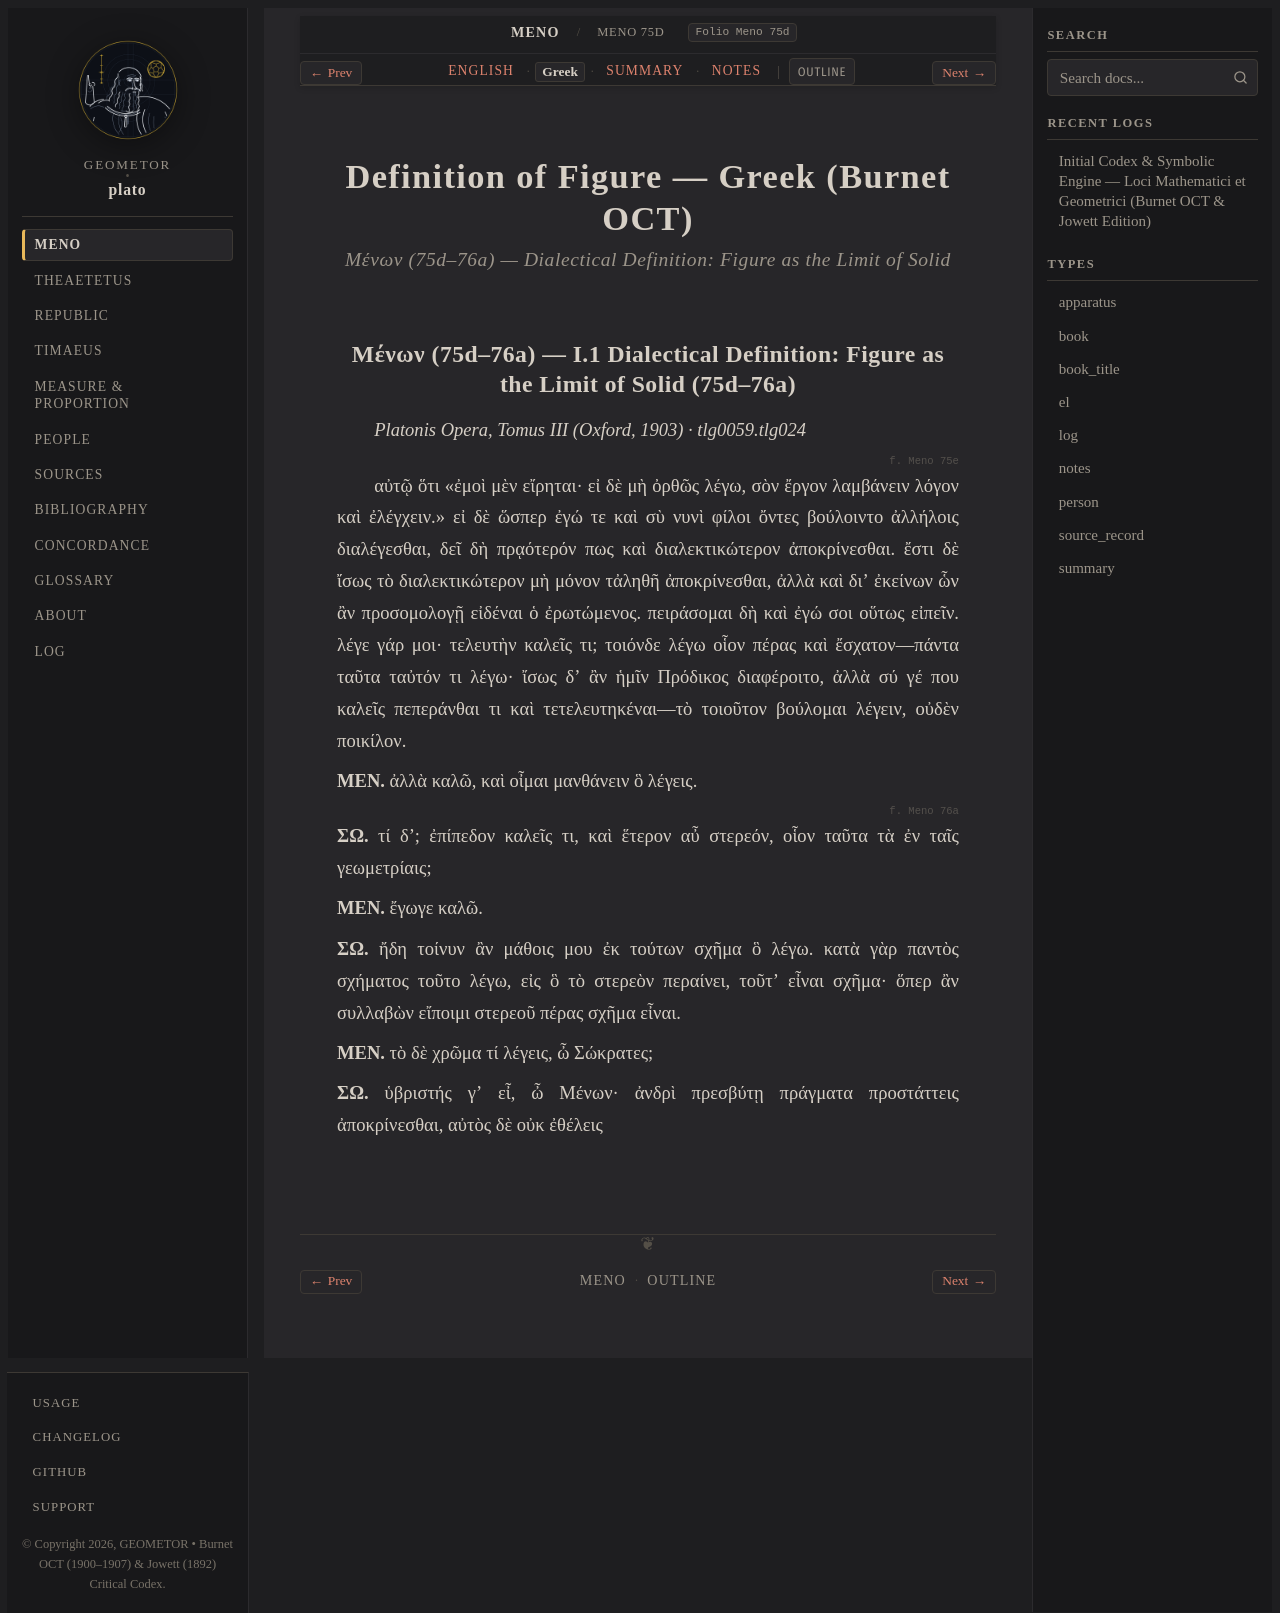

repository: geometor/plato · page: meno/75d-76a/greek.html · generator: sphinx

:layout: book
:type: el
:title: Definition of Figure — Greek (Burnet OCT)
:canonical_id: Meno 75d–76a
:folio: Meno 75d
:tracks: English: index | Greek: greek | Summary: summary | Notes: notes

===========================================
Definition of Figure — Greek (Burnet OCT)
===========================================

.. rubric:: Μένων (75d–76a) — Dialectical Definition: Figure as the Limit of Solid

.. _meno-75d-76a-el:

Μένων (75d–76a) — I.1 Dialectical Definition: Figure as the Limit of Solid (75d–76a)
------------------------------------------------------------------------------------

*Platonis Opera, Tomus III (Oxford, 1903) · tlg0059.tlg024*

.. _stephanus-el-meno-75d:
.. _stephanus-el-meno-75e:

.. folio:: Meno 75e

αὐτῷ ὅτι «ἐμοὶ μὲν εἴρηται· εἰ δὲ μὴ ὀρθῶς λέγω, σὸν ἔργον λαμβάνειν λόγον καὶ ἐλέγχειν.» εἰ δὲ ὥσπερ ἐγώ τε καὶ σὺ νυνὶ φίλοι ὄντες βούλοιντο ἀλλήλοις διαλέγεσθαι, δεῖ δὴ πρᾳότερόν πως καὶ διαλεκτικώτερον ἀποκρίνεσθαι. ἔστι δὲ ἴσως τὸ διαλεκτικώτερον μὴ μόνον τἀληθῆ ἀποκρίνεσθαι, ἀλλὰ καὶ διʼ ἐκείνων ὧν ἂν προσομολογῇ εἰδέναι ὁ ἐρωτώμενος. πειράσομαι δὴ καὶ ἐγώ σοι οὕτως εἰπεῖν. λέγε γάρ μοι· τελευτὴν καλεῖς τι; τοιόνδε λέγω οἷον πέρας καὶ ἔσχατον—πάντα ταῦτα ταὐτόν τι λέγω· ἴσως δʼ ἂν ἡμῖν Πρόδικος διαφέροιτο, ἀλλὰ σύ γέ που καλεῖς πεπεράνθαι τι καὶ τετελευτηκέναι—τὸ τοιοῦτον βούλομαι λέγειν, οὐδὲν ποικίλον.

**ΜΕΝ.** ἀλλὰ καλῶ, καὶ οἶμαι μανθάνειν ὃ λέγεις.

.. _stephanus-el-meno-76a:

.. folio:: Meno 76a

**ΣΩ.** τί δʼ; ἐπίπεδον καλεῖς τι, καὶ ἕτερον αὖ στερεόν, οἷον ταῦτα τὰ ἐν ταῖς γεωμετρίαις;

**ΜΕΝ.** ἔγωγε καλῶ.

**ΣΩ.** ἤδη τοίνυν ἂν μάθοις μου ἐκ τούτων σχῆμα ὃ λέγω. κατὰ γὰρ παντὸς σχήματος τοῦτο λέγω, εἰς ὃ τὸ στερεὸν περαίνει, τοῦτʼ εἶναι σχῆμα· ὅπερ ἂν συλλαβὼν εἴποιμι στερεοῦ πέρας σχῆμα εἶναι.

**ΜΕΝ.** τὸ δὲ χρῶμα τί λέγεις, ὦ Σώκρατες;

**ΣΩ.** ὑβριστής γʼ εἶ, ὦ Μένων· ἀνδρὶ πρεσβύτῃ πράγματα προστάττεις ἀποκρίνεσθαι, αὐτὸς δὲ οὐκ ἐθέλεις
